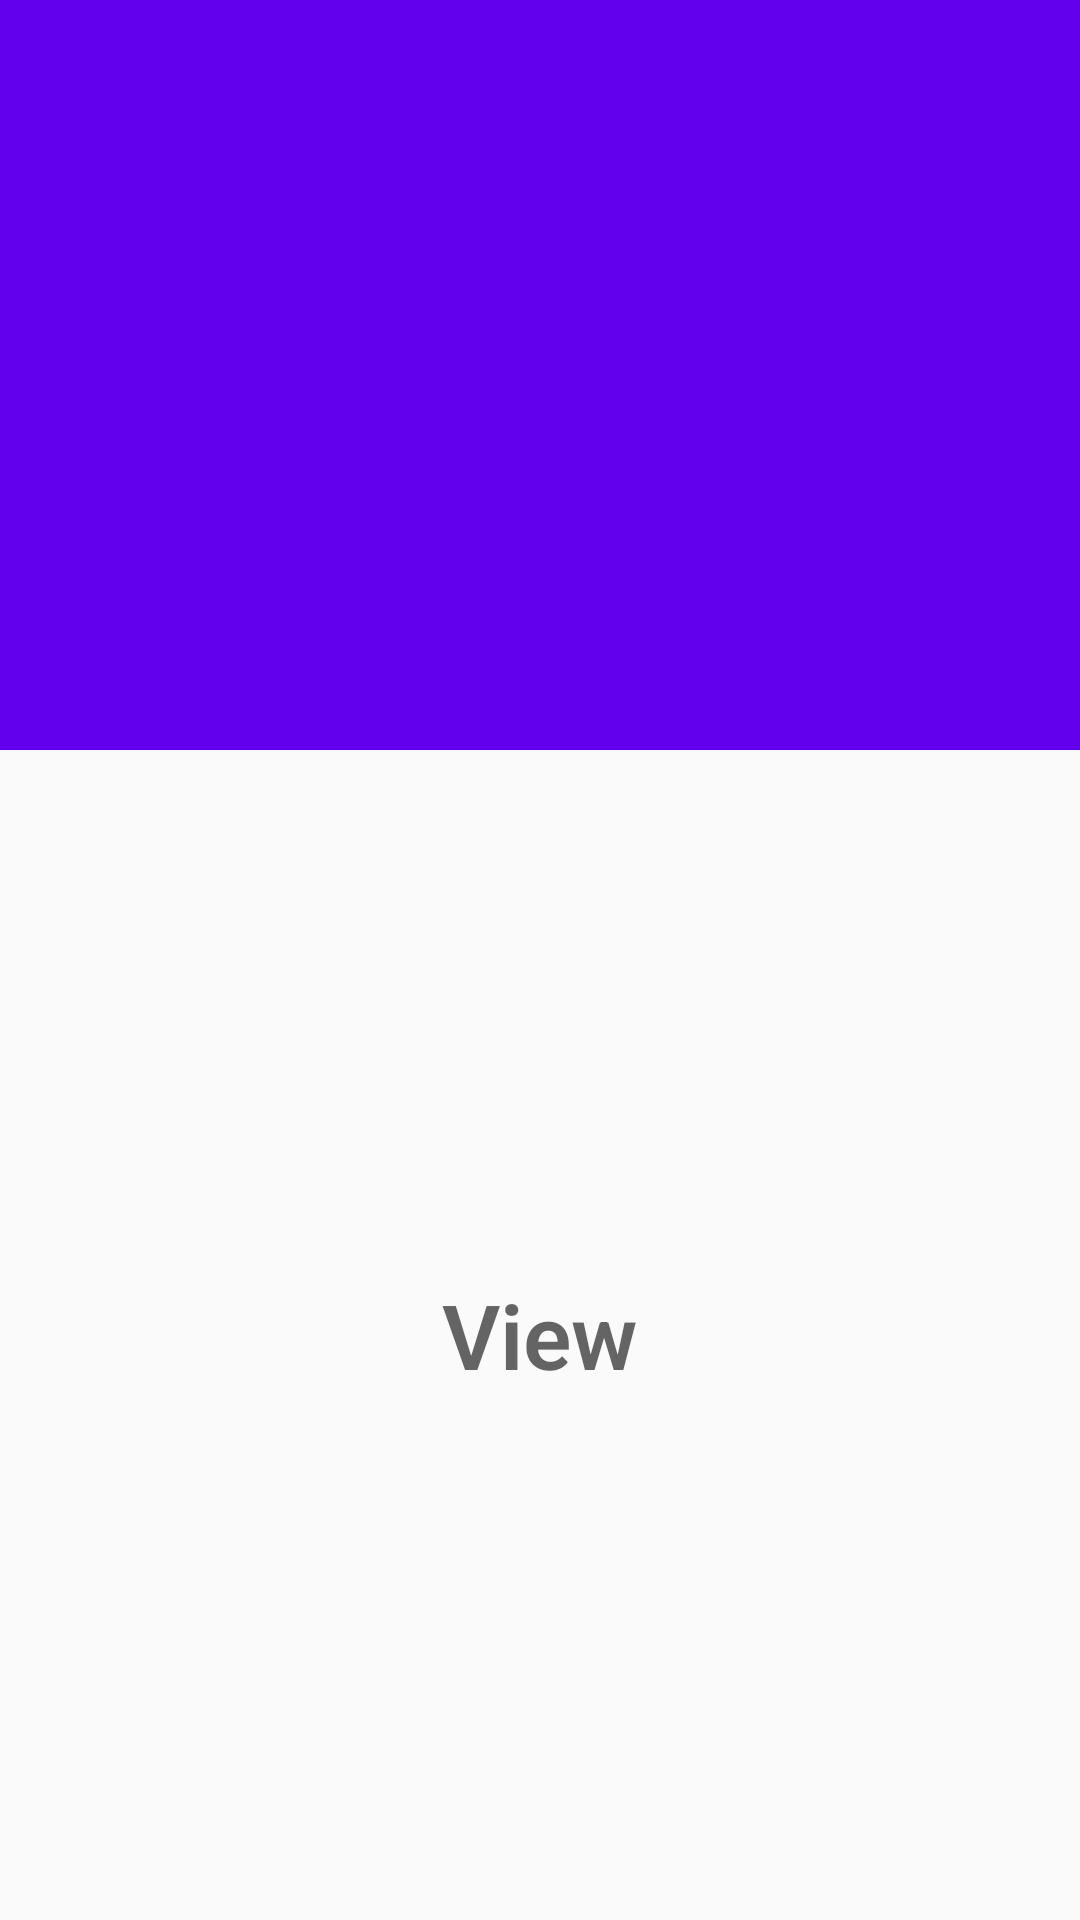

Produce the Android XML layout that renders to this screen, including the resource entries it uses.
<!-- AndroidManifest.xml: application theme AppTheme -->
<!-- res/layout/activity_date_picker.xml -->
<?xml version="1.0" encoding="utf-8"?>
<LinearLayout xmlns:android="http://schemas.android.com/apk/res/android"
    xmlns:tools="http://schemas.android.com/tools"
    android:id="@+id/activity_date_picker"
    android:layout_width="match_parent"
    android:layout_height="match_parent"
    android:orientation="vertical"
    tools:context=".admintask.DatePickActivity">

    <android.support.v7.widget.LinearLayoutCompat
        android:layout_width="match_parent"
        android:layout_height="250dp"
        android:background="@color/colorPrimary"
        android:gravity="center"
        android:orientation="vertical">
    </android.support.v7.widget.LinearLayoutCompat>

    <LinearLayout
        android:layout_width="match_parent"
        android:layout_height="match_parent"
        android:orientation="horizontal"
        android:gravity="center">

        <android.support.v7.widget.AppCompatTextView
            android:layout_width="wrap_content"
            android:layout_height="wrap_content"
            android:textSize="30sp"
            android:textStyle="bold"
            android:id="@+id/text_view_result"
            android:text="@string/view"
            style="@style/OverviewFieldStyle" />
    </LinearLayout>

</LinearLayout>
<!-- resources referenced by this layout -->
<resources>
  <string name="view">View</string>
  <style name="OverviewFieldStyle">
          <item name="android:layout_height">wrap_content</item>
          <item name="android:layout_width">match_parent</item>
          <item name="android:fontFamily">sans-serif-light</item>
          <item name="android:textAppearance">?android:textAppearanceMedium</item>
      </style>
  <style name="AppTheme" parent="Theme.AppCompat.Light.DarkActionBar">
          
          <item name="colorPrimary">@color/colorPrimary</item>
          <item name="colorPrimaryDark">@color/colorPrimaryDark</item>
          <item name="colorAccent">@color/colorAccent</item>
      </style>
  <!-- not gathered from this repository: default colours our renderer supplied (Android Studio template values) -->
  <color name="colorPrimary">#FF6200EE</color>
  <color name="colorPrimaryDark">#FF3700B3</color>
  <color name="colorAccent">#FF03DAC5</color>
</resources>
